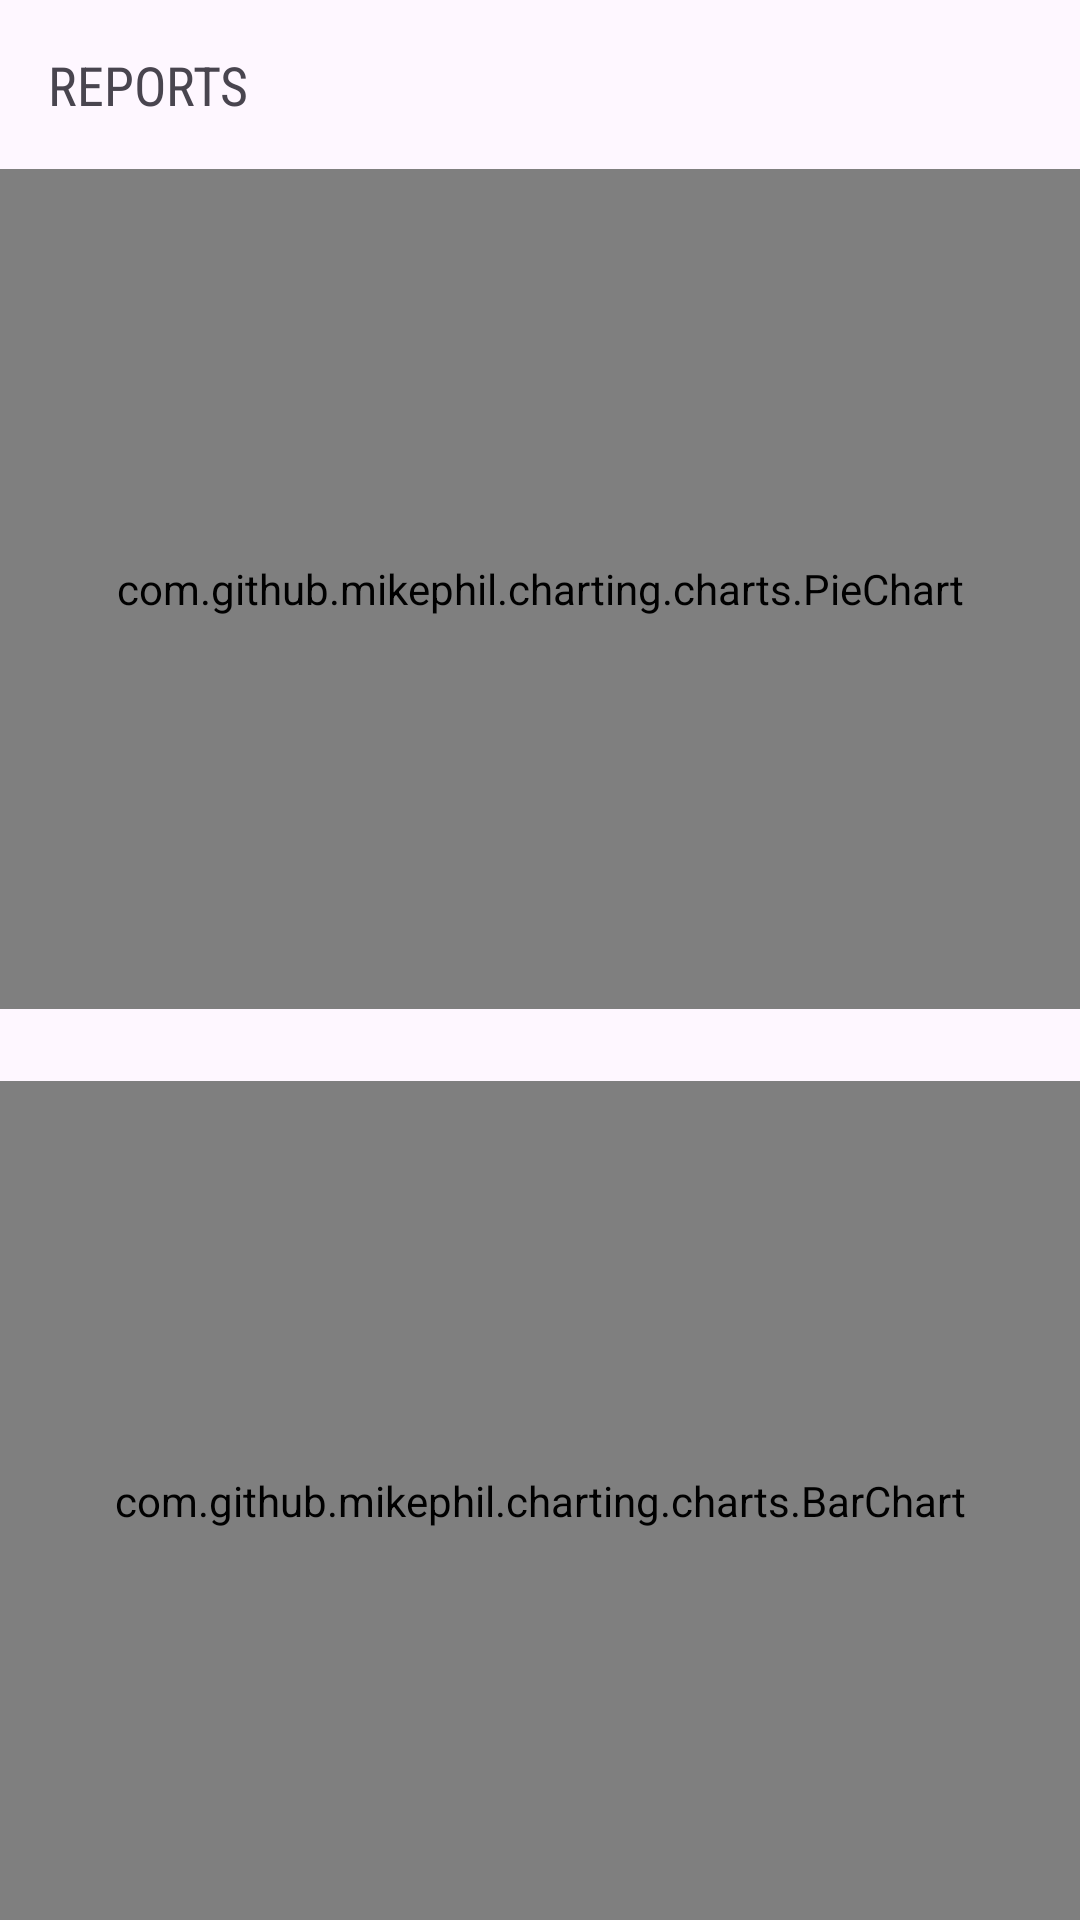

Layout XML and referenced resources for this Android screen:
<!-- AndroidManifest.xml: application theme Theme.CCTask -->
<!-- res/layout/activity_charts.xml -->
<?xml version="1.0" encoding="utf-8"?>
<androidx.constraintlayout.widget.ConstraintLayout xmlns:android="http://schemas.android.com/apk/res/android"
    xmlns:app="http://schemas.android.com/apk/res-auto"
    xmlns:tools="http://schemas.android.com/tools"
    android:id="@+id/main"
    android:layout_width="match_parent"
    android:layout_height="match_parent"
    tools:context=".ChartsActivity">

    <LinearLayout
        android:layout_width="match_parent"
        android:layout_height="wrap_content"
        android:layout_marginBottom="0dp"
        android:orientation="vertical"
        android:padding="0dp"
        app:layout_constraintBottom_toBottomOf="parent"
        app:layout_constraintEnd_toEndOf="parent"
        app:layout_constraintStart_toStartOf="parent"
        app:layout_constraintTop_toTopOf="parent">

        <TextView
            android:id="@+id/textViewReports"
            android:layout_width="match_parent"
            android:layout_height="wrap_content"
            android:padding="16dp"
            android:fontFamily="sans-serif-condensed"
            android:text="REPORTS"
            android:textSize="18sp" />

        <com.github.mikephil.charting.charts.PieChart
            android:id="@+id/pieChartRoles"
            android:layout_width="match_parent"
            android:layout_height="280dp"
            android:layout_marginBottom="24dp" />

        <com.github.mikephil.charting.charts.BarChart
            android:id="@+id/barChartAssignedTasks"
            android:layout_width="match_parent"
            android:layout_height="280dp" />

        <Button
            android:id="@+id/buttonBackReports"
            android:layout_width="378dp"
            android:layout_height="wrap_content"
            android:layout_margin="16dp"
            android:backgroundTint="@android:color/holo_blue_dark"
            android:text="Back"
            app:layout_constraintBottom_toBottomOf="parent"
            app:layout_constraintEnd_toEndOf="parent">
        </Button>

    </LinearLayout>

</androidx.constraintlayout.widget.ConstraintLayout>
<!-- resources referenced by this layout -->
<resources>
  <style name="Theme.CCTask" parent="Base.Theme.CCTask" />
  <style name="Base.Theme.CCTask" parent="Theme.Material3.DayNight.NoActionBar">
          
          
      </style>
</resources>
